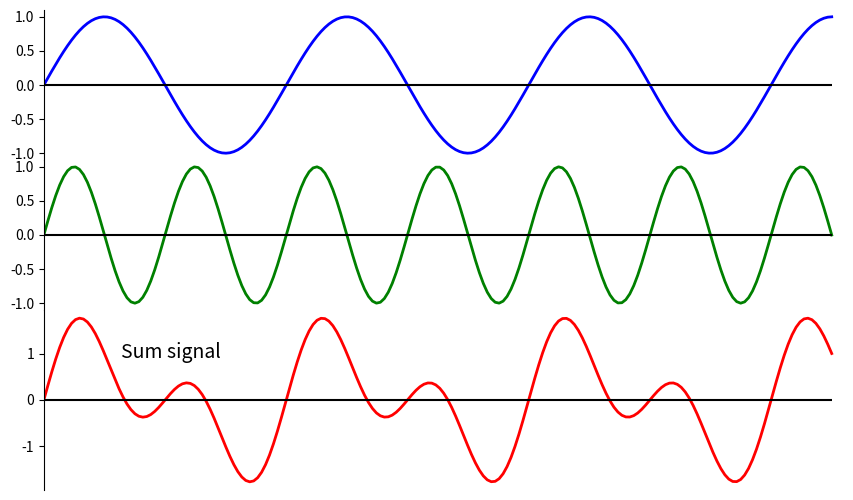
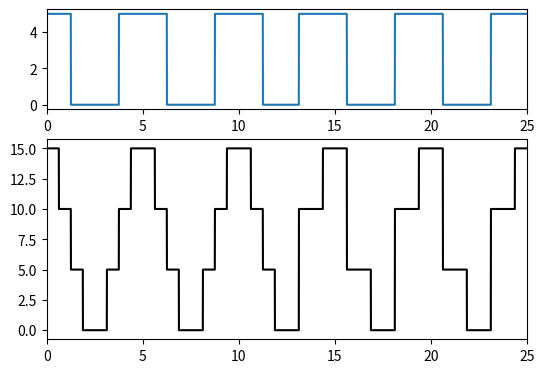
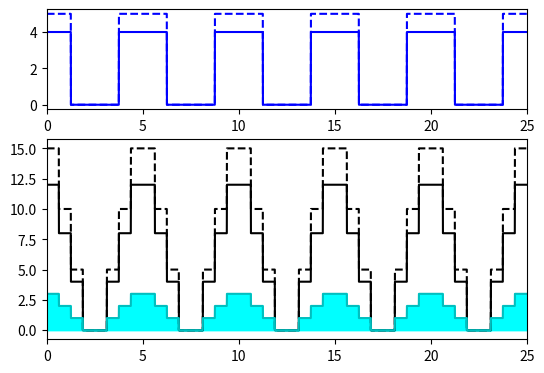
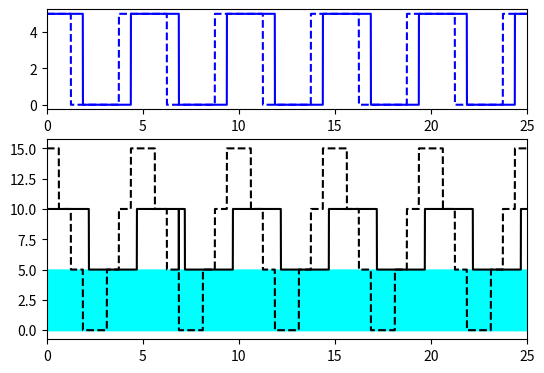
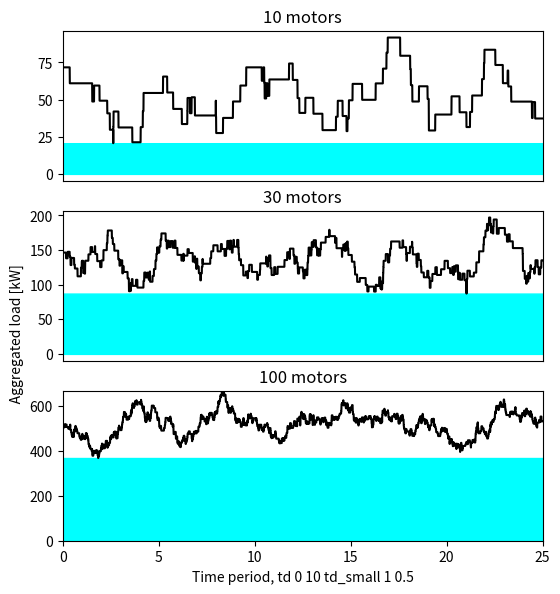
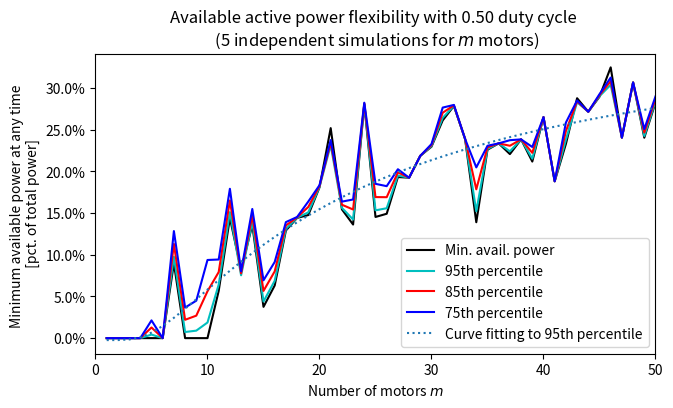

Here is the Python script that generated these plots, in order:
# -*- coding: utf-8 -*-
"""
Created on Mon Jan 31 14:12:07 2022
https://stackoverflow.com/questions/51926684/plotting-sum-of-two-sinusoids-in-python
@author: dgeco
"""

import numpy as np
import time
from scipy import signal
from scipy.optimize import curve_fit
import matplotlib.pyplot as plt
import matplotlib.ticker as mtick



def plotting_example_sinusoidal(): 
    ### Simple example showing how to plot three signals, where the third is a combination of the other two, in the same graph ###
    
    left, width = 0.1, 0.8
    rect1 = [left, 0.65, width, 0.25]  # left, bottom, width, height
    rect2 = [left, 0.4, width, 0.25]
    rect3 = [left, 0.1, width, 0.3]
    
    fig = plt.figure(figsize=(10, 6))
    
    ax1 = fig.add_axes(rect1) 
    ax2 = fig.add_axes(rect2, sharex=ax1)
    ax3 = fig.add_axes(rect3, sharex=ax1)
    
    x = np.linspace(0, 6.5*np.pi, 200)
    y1 = np.sin(x)
    y2 = np.sin(2*x)
    
    ax1.plot(x, y1, color='b', lw=2)
    ax2.plot(x, y2, color='g', lw=2)
    ax3.plot(x, y1+y2, color='r', lw=2)
    
    ax3.get_xaxis().set_ticks([])
    
    for ax in [ax1, ax2, ax3]:
        ax.hlines(0, 0, 6.5*np.pi, color='black')
        for key in ['right', 'top', 'bottom']:
            ax.spines[key].set_visible(False)
    
    plt.xlim(0, 6.6*np.pi)
    ax3.text(2, 0.9, 'Sum signal', fontsize=14)



def plotting_initial_signals(input_type): 
    ### Combination of three motor signals, and denoting two different types of flexibility activation ###
  
    T=5
    D=5
    N=5
    shift = 1/4   # number of cycles to shift (1/4 cycle in your example). From zero to one represents a whole cycle.
    x = np.linspace(0, T*N, 10000, endpoint=False)
    y1 = 2.5 + 2.5*signal.square(2 * np.pi * (1/T) * x + 2*shift*np.pi, duty=0.5)
    y2 = 2.5 + 2.5*signal.square(2 * np.pi * (1/T) * x + 3*shift*np.pi, duty=0.5)
    y3 = 2.5 + 2.5*signal.square(2 * np.pi * (1/T) * x + shift*np.pi, duty=0.5)
    # y1 = 2.5 + 2.5*signal.square(2 * np.pi * (1/T) * x + 2*shift*np.pi, duty=0.25)
    # y2 = 2.5 + 2.5*signal.square(2 * np.pi * (1/T) * x + 3*shift*np.pi, duty=0.15)
    # y3 = 2.5 + 2.5*signal.square(2 * np.pi * (1/T) * x + shift*np.pi, duty=0.85)
    
    
    shift2 = 1/8
    y1_s = 2.5 + 2.5*signal.square(2 * np.pi * (1/T) * x + 2*(shift2)*np.pi)
    y2_s = 2.5 + 2.5*signal.square(2 * np.pi * (1/T) * x + 6*(-shift2)*np.pi)
    y3_s = 2.5 + 2.5*signal.square(2 * np.pi * (1/T) * x + shift2*np.pi)
    
    y12 = np.concatenate((y1[:5000], y2[5000:]))
    print(len(y12))
    
    # Setting up figure
    
    left, width = 0.1, 0.8
    rect1 = [left, 0.675, width, 0.25]  # left, bottom, width, height
    # rect2 = [left, 0.4, width, 0.20]
    rect3 = [left, 0.1, width, 0.5]
    fig = plt.figure(figsize=(6, 4))
    ax1 = fig.add_axes(rect1) 
    # ax2 = fig.add_axes(rect2, sharex=ax1)
    ax3 = fig.add_axes(rect3, sharex=ax1)
    
    # Setting up plots
    
    # Normal operation
    def normal_plot():
        ax1.plot(x, y12)#, 'blue', x, y2, 'red', x, y3, 'black')#, color='m')
        ax3.plot(x, y12 + y2 + y3, 'k')
    
    
    # Shift in power alone
    def power_shift_plot():
        # ax1.plot(x, y1, 'blue', x, y2, 'red', x, y3, 'm', x, 0.80*y1, 'b--', x, 0.80*y2, 'r--', x, 0.80*y3, 'm--')#, color='b')
        ax1.plot(x, y1, 'b--', x, 0.80*y1, 'b')
        y_power = y1+y2+y3 - 0.80*(y1+y2+y3)
        ax3.plot(x, y1+y2+y3, 'k--', x, 0.80*(y1+y2+y3), 'k', x, y1+y2+y3 - 0.80*(y1+y2+y3), 'c')
        ax3.fill_between(x, y_power, color='cyan')
    
    
    # # Shift in activation time
    def time_shift_plot():
        ax1.plot(x, y1, 'b--', x, y1_s, 'b')#, color='m')
        ax3.plot(x, y1 + y2 + y3, 'k--', x, (y1_s + y2_s + y3_s), 'k')
        ax3.fill_between(x,5, color='cyan')
    
    if input_type == 'normal':
        normal_plot()
    elif input_type == 'power':
        power_shift_plot()
    else:
        time_shift_plot()
    
    
    #ax3.plot(x, y1_s + y2_s + y3_s, 'm--')
    
    #plt.plot(x, y1+y2+y3, x, y1+y2+y3 - 0.80*(y1+y2+y3), 'c--', x, (y1_s + y2_s + y3_s), 'm--')
    #plt.plot(x, )
    # ax1.set_xticklabels([])
    # plt.ylim(0, 20.0)
    plt.xlim(0, T*N)
    # fig.subplots_adjust(wspace=0.2, hspace=0.2)



def plotting_normal_dist_10_30_100(): 
    ### Combination of ten, thirty and a hundred motor signals with normal distributions ###
    ### Highlighting flexibility of full-stop over small period of time ###
  
    
    T=5
    D=5
    N=5
    x = np.linspace(0, T*N, 10000, endpoint=False)
    
    left, width = 0.1, 0.8
    rect1 = [left, 0.70, width, 0.25]  # left, bottom, width, height
    rect2 = [left, 0.4, width, 0.25]
    rect3 = [left, 0.1, width, 0.25]
    
    fig = plt.figure(figsize=(6, 6))
    
    ax1 = fig.add_axes(rect1) 
    ax2 = fig.add_axes(rect2, sharex=ax1)
    ax3 = fig.add_axes(rect3, sharex=ax1)
    
    
    ### 10 motors### 10 motors ##### 10 motors ##### 10 motors ##### 10 motors ##
    motor_distribution_1 = np.random.normal(5, 0.75, 10)
    time_distribution_1 = np.random.normal(0, 10, 10)
    
    time_distribution_small_1 = np.random.normal(1, 0.5, 10)
    
    
    y_normal_1 = 0
    for idx, val in enumerate(motor_distribution_1):    
        y_normal_1 = y_normal_1 + (motor_distribution_1[idx] + motor_distribution_1[idx]*signal.square(2 * np.pi * (time_distribution_small_1[idx]/T) * x + 2*time_distribution_1[idx]*np.pi))
    
    # ax1.plot(x, y1, 'b', x, y1_s, 'b--')#, color='m')
    ax1.plot(x, y_normal_1, 'k')
    ax1.fill_between(x,min(y_normal_1), color='cyan')
    plt.ylim(0,(max(y_normal_1)))
    # ax1.ylabel('Aggregated load [kW]')
    
    
    ### 30 motors ##### 30 motors ##### 30 motors ##### 30 motors ##### 30 motors ##
    motor_distribution_2 = np.random.normal(5, 0.75, 30)
    time_distribution_2 = np.random.normal(0, 10, 30)
    
    time_distribution_small_2 = np.random.normal(1, 0.5, 30)
    
    y_normal_2 = 0
    for idx, val in enumerate(motor_distribution_2):    
        y_normal_2 = y_normal_2 + (motor_distribution_2[idx] + motor_distribution_2[idx]*signal.square(2 * np.pi * (time_distribution_small_2[idx]/T) * x + 2*time_distribution_2[idx]*np.pi))
    
    # ax1.plot(x, y1, 'b', x, y1_s, 'b--')#, color='m')
    ax2.plot(x, y_normal_2, 'k')
    ax2.fill_between(x,min(y_normal_2), color='cyan')
    plt.ylim(0,(max(y_normal_2)))
    # ax2.ylabel('Aggregated load [kW]')
    
    # print (y_normal_2)
    
    ### 100 Motors ##### 100 Motors ##### 100 Motors ##### 100 Motors ##### 100 Motors ##
    motor_distribution = np.random.normal(5, 0.75, 100)
    time_distribution = np.random.normal(0, 10, 100)
    
    time_distribution_small = np.random.normal(1, 0.5, 100)
    
    y_normal = 0
    for idx, val in enumerate(motor_distribution):    
        y_normal = y_normal + (motor_distribution[idx] + motor_distribution[idx]*signal.square(2 * np.pi * (time_distribution_small[idx]/T) * x + 2*time_distribution[idx]*np.pi))
    
    # print(type(y_normal), y_normal)
    # print(min(y_normal))
    
    # ax1.plot(x, y1, 'b', x, y1_s, 'b--')#, color='m')
    ax3.plot(x, y_normal, 'k')
    ax3.fill_between(x,min(y_normal), color='cyan')
    plt.ylim(0,(max(y_normal)))
    
    plt.xlabel('Time period, td 0 10 td_small 1 0.5')
    plt.ylabel('                                                                                     Aggregated load [kW]')
    
    ax1.set_title('10 motors')
    x_axis = ax1.axes.get_xaxis()
    x_axis.set_visible(False)
    ax2.set_title('30 motors')
    x_axis = ax2.axes.get_xaxis()
    x_axis.set_visible(False)
    ax3.set_title('100 motors')
    
    print(sum(motor_distribution))
    
    #ax3.plot(x, y1_s + y2_s + y3_s, 'm--')
    
    #plt.plot(x, y1+y2+y3, x, y1+y2+y3 - 0.80*(y1+y2+y3), 'c--', x, (y1_s + y2_s + y3_s), 'm--')
    #plt.plot(x, )
    # ax1.set_xticklabels([])
    # plt.ylim(0, 20.0)
    plt.xlim(0, T*N)
    # fig.subplots_adjust(wspace=0.2, hspace=0.2)





def calc_occurrences_1_to_100(): 
    ### Combination of one to a hundred motor signals with normal distributions ###
    ### Computing total flexibility and proportion to available power ###
   
    T=5
    D=5
    N=5
    x = np.linspace(0, T*N, 10000, endpoint=False)
    
    left, width = 0.15, 0.8
    rect1 = [left, 0.135, width, 0.75]  # left, bottom, width, height
    # rect2 = [left, 0.4, width, 0.25]
    # rect3 = [left, 0.1, width, 0.25]
    
    fig = plt.figure(figsize=(7, 4))
    
    ax1 = fig.add_axes(rect1) 
    # ax2 = fig.add_axes(rect2, sharex=ax1)
    # ax3 = fig.add_axes(rect3, sharex=ax1)
    
    duty_cycle     = 0.50
    total_simul    = 5
    total_motors   = 50
    motors         = list(range(1, total_motors+1))
    min_power      = []
    min_power_dict = {}
    min_power_pct  = []
    min_power_90th = []
    min_power_95th = []


    for m in motors:        
        
        total_one_motor = time.time()
        
        for s in range(0, total_simul):
            
            ### Creating normal distribution specs for motor power, period, and time of activation for each motor ###
            motor_distribution      = np.random.normal(2.5, 0.75, m)    # 2.5 because we are adding 2.5 + 2.5 to shift the square wave up.
            time_distribution       = np.random.normal(0, 10, m)
            time_distribution_small = np.random.normal(1, 0.5, m)
            
            ### Creating square signals for each motor, given specs above ###
            motor_profile = 0
            for idx, val in enumerate(motor_distribution):    
                motor_profile = motor_profile + (motor_distribution[idx] + motor_distribution[idx]*signal.square(2 * np.pi * (time_distribution_small[idx]/T) * x + 2*time_distribution[idx]*np.pi, duty=duty_cycle))
            
            # print(type(motor_profile), motor_profile)
            # print(min(motor_profile))
            # if s == 0:
            #     # print(s, m, min(motor_profile))
            #     print(s, m)
                
            ### Identifying the minimum occurrence across distribution of motor profiles (absolute minimum) ###
            if int(s) == 0:
                # print(s, m, min(motor_profile))
                min_power.append(min(motor_profile))
                min_power_pct.append(min(motor_profile)/(2*sum(motor_distribution)))
                min_power_dict[m] = [min(motor_profile)/(2*sum(motor_distribution))]
            elif min(motor_profile) < min_power[m-1]:
                min_power[m-1]     = min(motor_profile)
                min_power_pct[m-1] = min(motor_profile)/(2*sum(motor_distribution))
                min_power_dict[m].append(min(motor_profile)/(2*sum(motor_distribution)))
        
        # print(min_power_dict[m], type(min_power_dict[m]))
        
        if m == 1:
            min_power_05th = [0]
            min_power_15th = [0]
            min_power_25th = [0]
        else:        
            min_power_05th.append(np.percentile(min_power_dict[m],  5))
            min_power_15th.append(np.percentile(min_power_dict[m], 15))
            min_power_25th.append(np.percentile(min_power_dict[m], 25))
            
        print("I took", time.time() - total_one_motor, "seconds to finish computing", total_simul, "simulations, for a total of", m,"aggregated motors.")
    
    # pars, cov = curve_fit
    
    ax1.plot(motors, min_power_pct, 'k', label='Min. avail. power')
    ax1.plot(motors, min_power_05th, 'c', label='95th percentile')
    ax1.plot(motors, min_power_15th, 'r', label='85th percentile')
    ax1.plot(motors, min_power_25th, 'b', label='75th percentile')
    # ax2.plot(motors, min_power_90th)
    # ax3.plot(motors, min_power_95th)
    
    

    ### Curve fitting ### Curve fitting ### Curve fitting ### Curve fitting ###
    def f(x,a,b,c):
        return a * np.exp(-b*(1/x)) + c #https://www.wolframalpha.com/input?i=exp+%28-1%2Fx%29
        
    params, extras = curve_fit(f, motors, min_power_05th)
    a,b,c = params
    
    ax1.plot(motors, f(np.asarray(motors),a,b,c), ':', label='Curve fitting to 95th percentile')
    
    
    
    plt.legend()
    
    ax1.set_title('Available active power flexibility with %1.2f' %duty_cycle + ' duty cycle \n (%i independent simulations for $\it{m}$ motors)' %total_simul)
    # ax1.set_title('Available active power flexibility with 0.25 duty cycle \n (%i independent simulations for $\it{m}$ motors)' %total_simul)
    plt.xlabel('Number of motors $\it{m}$')
    plt.ylabel('Minimum available power at any time \n [pct. of total power]')

    plt.gca().yaxis.set_major_formatter(mtick.PercentFormatter(1))
    plt.xlim(0, total_motors)
    
    


if __name__ == "__main__":
    plotting_example_sinusoidal()
    plotting_initial_signals('normal')
    plotting_initial_signals('power')
    plotting_initial_signals('time')
    plotting_normal_dist_10_30_100()
    calc_occurrences_1_to_100()




